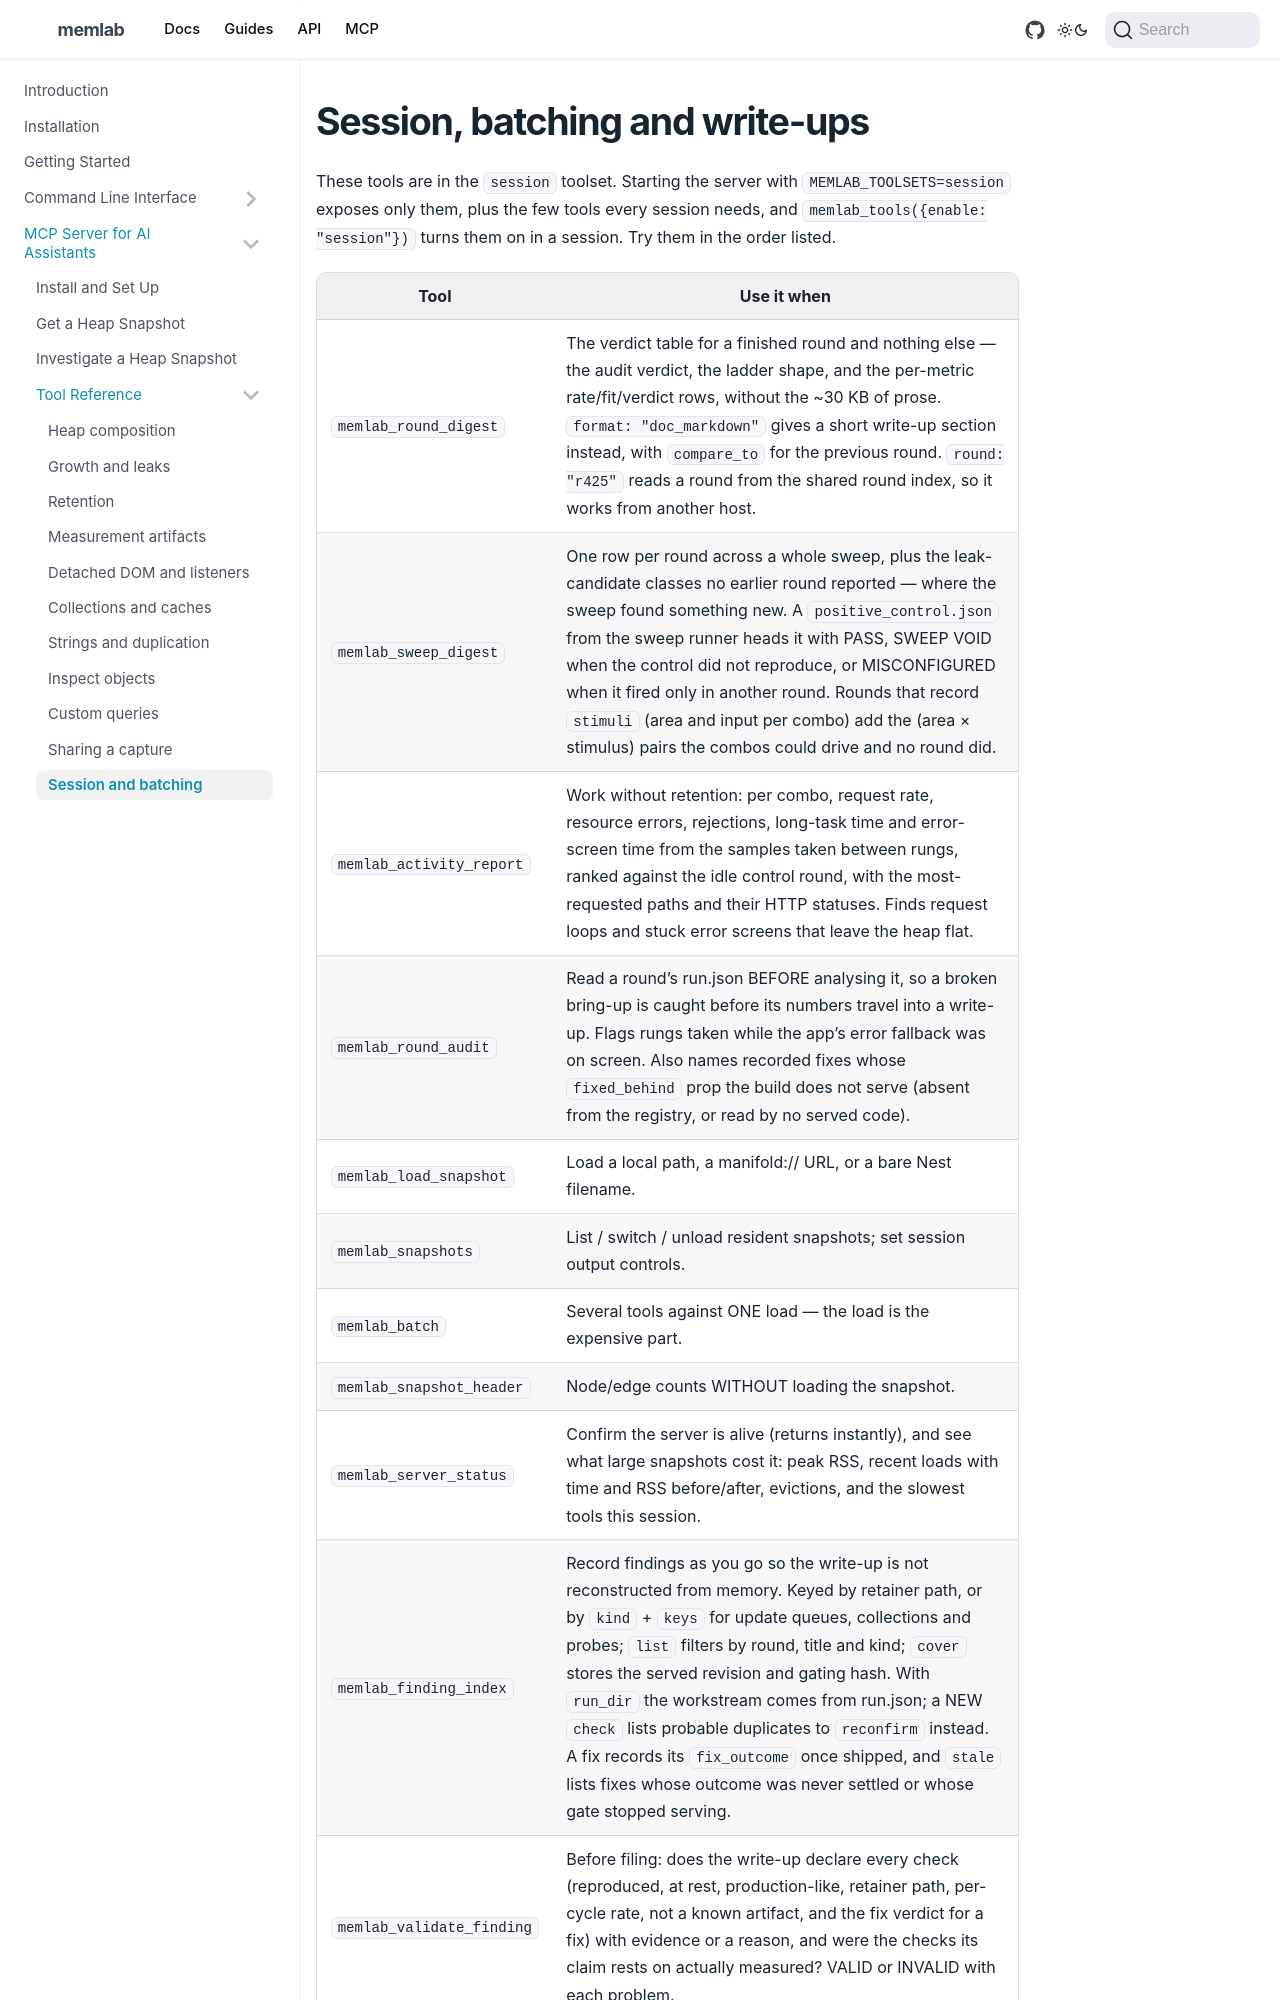

repository: meta/memlab · page: docs/mcp-server/tools/session/index.html · generator: docusaurus

---
title: "Session, batching and write-ups"
description: "Session, batching and write-ups"
sidebar_label: Session and batching
sidebar_position: 11
custom_edit_url: null
---

These tools are in the `session` toolset. Starting the server with
`MEMLAB_TOOLSETS=session` exposes only them, plus the few tools every
session needs, and `memlab_tools({enable: "session"})` turns them on
in a session. Try them in the order listed.
